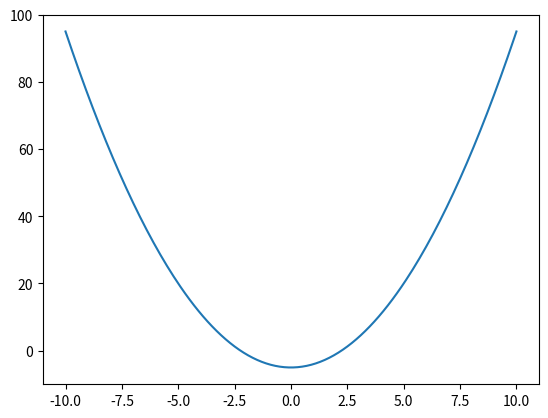
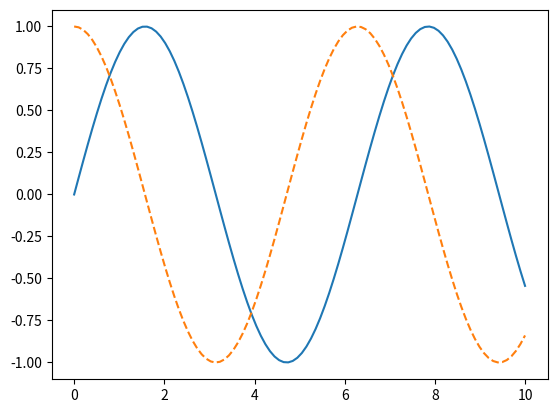
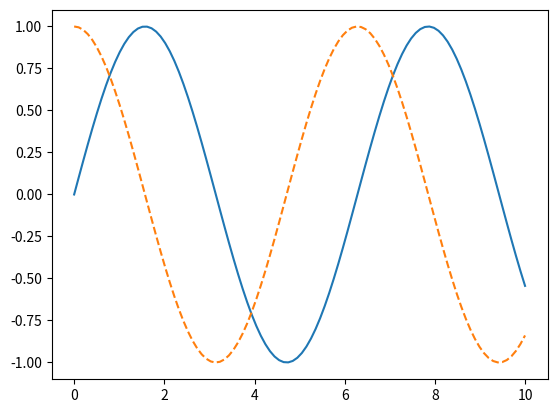

Here is the Python script that generated these plots, in order: (Note: this script raises an exception after producing the figures.)
# -*- coding: utf-8 -*-
"""
Created on Thu Nov 22 09:06:39 2018

@author: behzad
"""

import numpy as np
import pandas as pd
import matplotlib.pyplot as plt
import os

X=np.arange(-10,10.1,0.1)
Y=X**2-5

def myFunc(x):
    y=x**2-5
    return y
X_series = pd.Series(X)
Y_series = X_series.apply(myFunc)

plt.figure()
plt.plot(X_series,Y_series)

X3 = np.linspace(0,10,100)
plt.figure()
plt.plot(X3,np.sin(X3),'-')
plt.plot(X3,np.cos(X3),'--')

fig = plt.figure()
plt.plot(X3,np.sin(X3),'-')
plt.plot(X3,np.cos(X3),'--')

WhereToSaveMyFiles = r"C:\Users\<user>\Dropbox\2 Teaching Activities\0 EETBS 2018\forked_repos\Python4ScientificComputing_Fundamentals\A 2018-2019\External Files"
os.chdir(WhereToSaveMyFiles)

fig.savefig("my_figure.png")

# MATLAB Style subplots!
plt.figure()

plt.subplot(2,1,1) # (number of row, number of columns, Number of this item !!)
plt.plot(X3,np.sin(X3),'-')

plt.subplot(2,1,2)
plt.plot(X3,np.cos(X3),'--')

# More elaborate way! (object oriented)

fig,ax  = plt.subplots(2) # Fig is the whole frame !!!, ax is a list each of which is associated with one of the axes !
ax[0].plot(X3,np.sin(X3),'-')
ax[1].plot(X3,np.cos(X3),'--')

# Let's Style stuff !!!
# Let's start with colours

plt.figure()
plt.plot(X3,np.sin(X3 - 0),color="blue") #using name !
plt.plot(X3,np.sin(X3 - 1),color="g") # this is just a short cut (rgbcmyk)
plt.plot(X3,np.sin(X3 - 2),color="0.75") #• gray scale between 0 and 1
plt.plot(X3,np.sin(X3 - 3),color="#FFDD44") # Hex code  RRGGBB
plt.plot(X3,np.sin(X3 - 4),color=(1.0,0.2,0.3) )# RGB tuple:; between 0 ans 1
plt.plot(X3,np.sin(X3 - 5),color="chartreuse") # HTML color code

# Line style
plt.figure()
plt.plot(X3,X3+ 0,linestyle="solid")
plt.plot(X3,X3+ 1,linestyle="dashed")
plt.plot(X3,X3+ 2,linestyle="dashdot")
plt.plot(X3,X3+ 3,linestyle="dotted")

plt.figure()
plt.plot(X3,X3+ 0,linestyle="-")
plt.plot(X3,X3+ 1,linestyle="--")
plt.plot(X3,X3+ 2,linestyle="-.")
plt.plot(X3,X3+ 3,linestyle=":")
 
# if you want to make it faster you can combine color and style

plt.figure()
plt.plot(X3,X3+ 0,"-g")
plt.plot(X3,X3+ 1,"--c")
plt.plot(X3,X3+ 2,"-.k")
plt.plot(X3,X3+ 3,":r")

# How to choose the limits
plt.xlim(2,5)
#plt.ylim(2,6)

plt.xlabel("This is the x axis name")
plt.ylabel("This is the y axis name")
plt.title("this is the title of my figure")

# How to add labels to multiple graphs
plt.figure()
plt.plot(X3,np.sin(X3),"-g", label="sin(x)")
plt.plot(X3,np.cos(X3),":b",label="cos(x)")
plt.legend()

 # How to create scatter plots
plt.figure()
plt.plot(X3,np.sin(X3),"d", color="black")

# the option you have for the markers are:
# o, . , , x, + v > < s d

plt.plot(X3,np.sin(X3),"-ok")

plt.figure()

plt.plot(X3,np.sin(X3), color="gray",
         markersize=15,linewidth=4,
         markerfacecolor="white",
         markeredgecolor="gray",
         markeredgewidth=2
         )

# Scatter using scatter !!!!
plt.figure()
plt.scatter(X3,np.sin(X3),marker="o")

plt.figure()
rng = np.random.RandomState(0)
x=rng.randn(100)
y=rng.randn(100)
colors =rng.randn(100)
sizes = 1000*rng.randn(100)
plt.scatter(x,y,c=colors,s=sizes, alpha=0.3, cmap="viridis")
plt.colorbar()

# How to close the figures!
plt.close("all")

items1= [1,3,5]
items2 = [2,4,6]
labels= ["wall", "floor", "door"]
heatingLoad=[2581,3500,300]
coolingLoad=[2300,3400,250]
fig1 = plt.figure()
plt.bar(items1, heatingLoad,label="Heating Load",color="red")
plt.bar(items2, coolingLoad,label="cooling Load")
plt.legend()
plt.xticks(items1,labels)


#: How to make pie Charts!


#pie chart:
slices = [7,2,2,13]
activities = ['sleeping','eating','working','playing']
cols = ['c','m','r','b']

plt.pie(slices,
        labels=activities,
        colors=cols,
        startangle=90,
        shadow= True,
        explode=(0,0.1,0,0),
        autopct='%1.1f%%')

plt.title('Interesting Graph\nCheck it out')
plt.show()


















